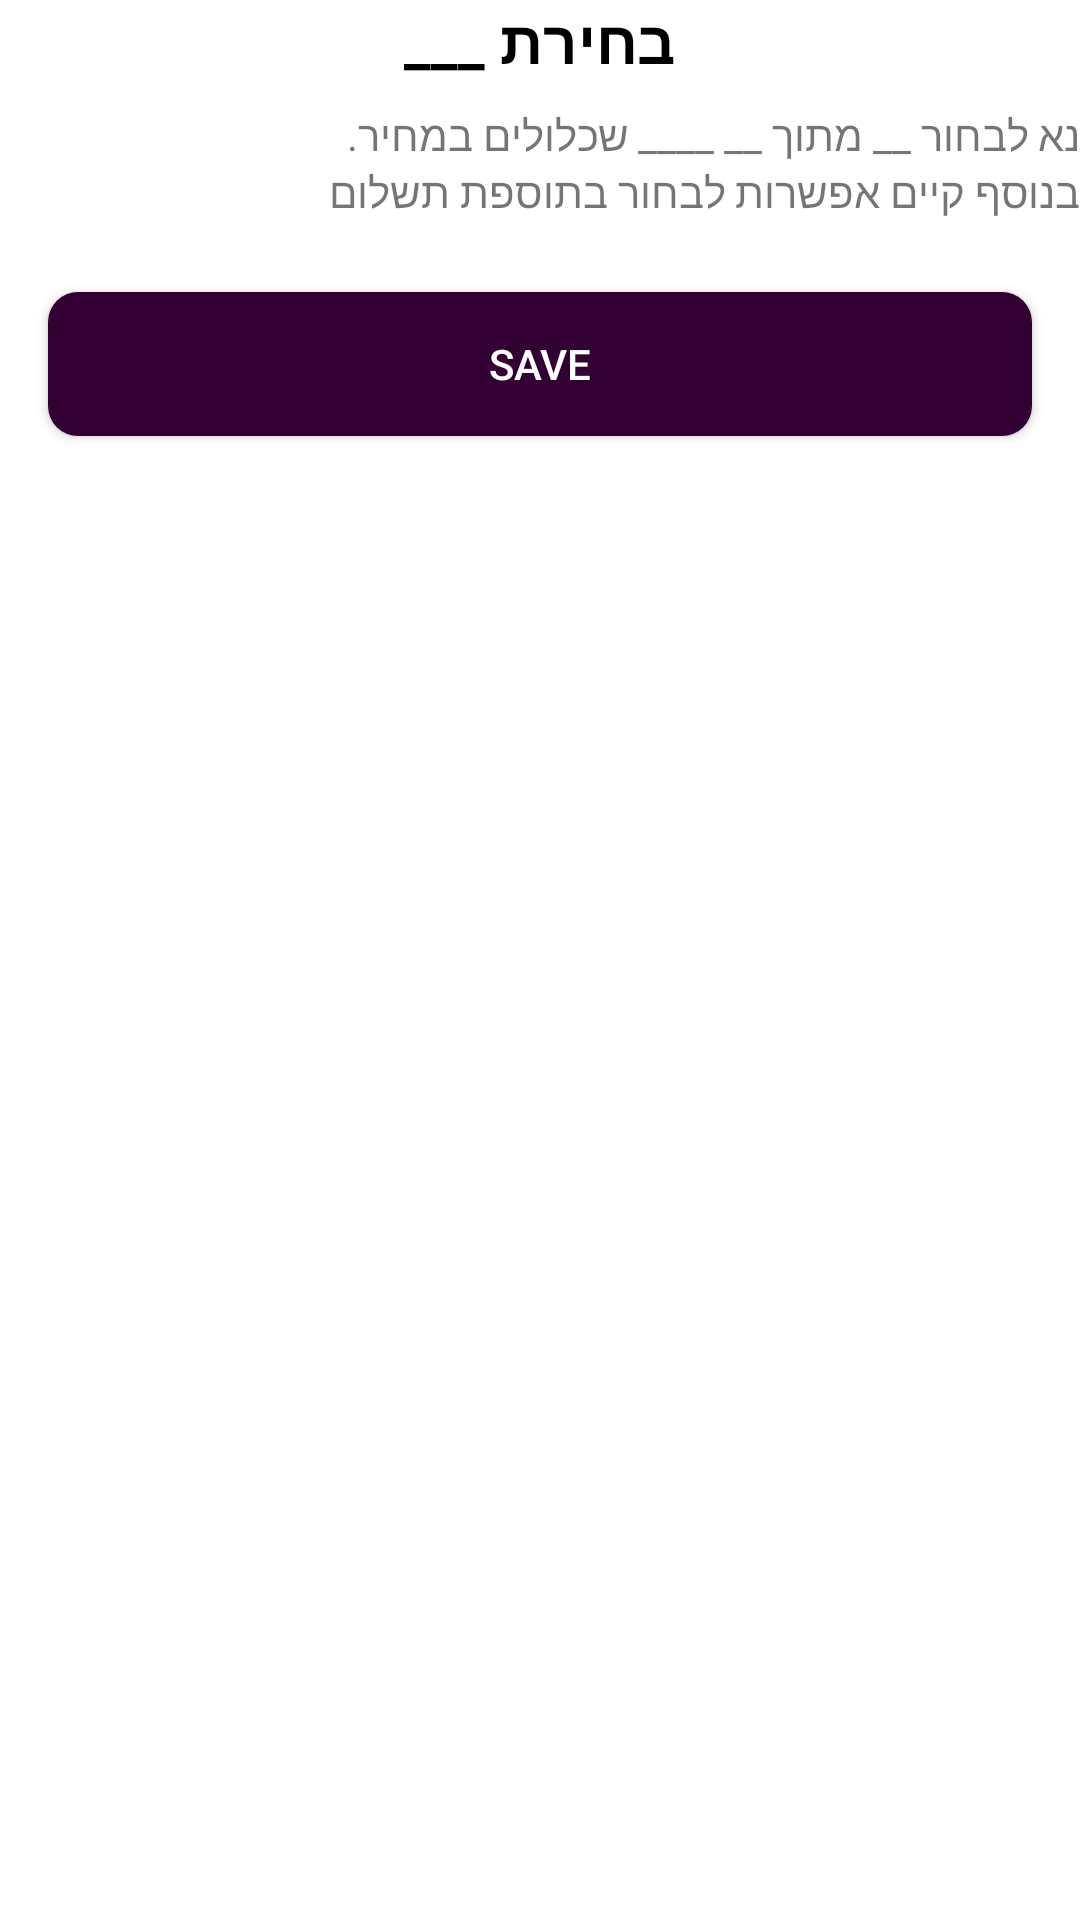

Reconstruct the res/layout file that produces this screen, plus the resources it refers to.
<!-- AndroidManifest.xml: application theme Theme.Planevent_Android_App -->
<!-- res/layout/fragment_client_choose.xml -->
<?xml version="1.0" encoding="utf-8"?>
<LinearLayout xmlns:android="http://schemas.android.com/apk/res/android"
    xmlns:app="http://schemas.android.com/apk/res-auto"
    xmlns:tools="http://schemas.android.com/tools"
    android:layout_width="match_parent"
    android:layout_height="match_parent"
    android:layout_margin="16dp"
    android:background="@color/white"
    android:orientation="vertical">
    <TextView
        android:id="@+id/tvClientChooseName"
        android:layout_width="match_parent"
        android:layout_height="wrap_content"
        android:gravity="center"
        android:textSize="20sp"
        android:textStyle="bold"
        android:textColor="@color/black"
        android:layout_marginBottom="8dp"
        android:text="בחירת ___"/>
    <LinearLayout
        android:layout_width="match_parent"
        android:layout_height="wrap_content"
        android:gravity="right"
        android:orientation="horizontal">
        <TextView
            android:id="@+id/tvClientChooseChoosingFewThings"
            android:layout_width="wrap_content"
            android:layout_height="match_parent"
            android:text="נא לבחור __ מתוך __ ____ שכלולים במחיר."/>

    </LinearLayout>
    <TextView
        android:id="@+id/tvClientChooseInAdditionThere"
        android:layout_width="match_parent"
        android:layout_height="wrap_content"
        android:text="בנוסף קיים אפשרות לבחור בתוספת תשלום"/>

    <LinearLayout
        android:layout_width="match_parent"
        android:layout_height="wrap_content"
        android:orientation="horizontal"
        android:gravity="center"
        android:layout_marginTop="8dp">

        <Button
            android:id="@+id/btnSaveClientChoose"
            android:layout_width="match_parent"
            android:layout_height="wrap_content"
            android:layout_margin="16dp"
            android:paddingLeft="8dp"
            android:paddingRight="8dp"
            android:background="@drawable/round_primary"
            android:textColor="@color/white"
            android:text="Save"
            />
    </LinearLayout>
    <LinearLayout
        android:layout_width="match_parent"
        android:layout_height="wrap_content"
        android:orientation="vertical"
        android:layout_marginTop="8dp">

        <androidx.recyclerview.widget.RecyclerView
            android:id="@+id/rvListClientChoose"
            android:layout_width="match_parent"
            android:layout_height="match_parent" />
    </LinearLayout>
</LinearLayout>
<!-- resources referenced by this layout -->
<resources>
  <color name="black">#FF000000</color>
  <color name="white">#FFFFFFFF</color>
  <!-- drawable round_primary (drawable) -->
  <?xml version="1.0" encoding="utf-8"?>
  <shape xmlns:android="http://schemas.android.com/apk/res/android">
      <solid android:color="@color/purple"></solid>
      <corners android:radius="10dp"></corners>
  </shape>
  <style name="Theme.Planevent_Android_App" parent="Theme.MaterialComponents.DayNight.DarkActionBar">
          
          <item name="colorPrimary">@color/purple</item>
          <item name="colorPrimaryVariant">@color/purple</item>
          <item name="colorOnPrimary">@color/white</item>
          
          <item name="colorSecondary">@color/green</item>
          <item name="colorSecondaryVariant">@color/green</item>
          <item name="colorOnSecondary">@color/black</item>
          
          <item name="android:statusBarColor">?attr/colorPrimaryVariant</item>
          
      </style>
  <color name="purple">#330033</color>
  <color name="green">#99FF99</color>
</resources>
